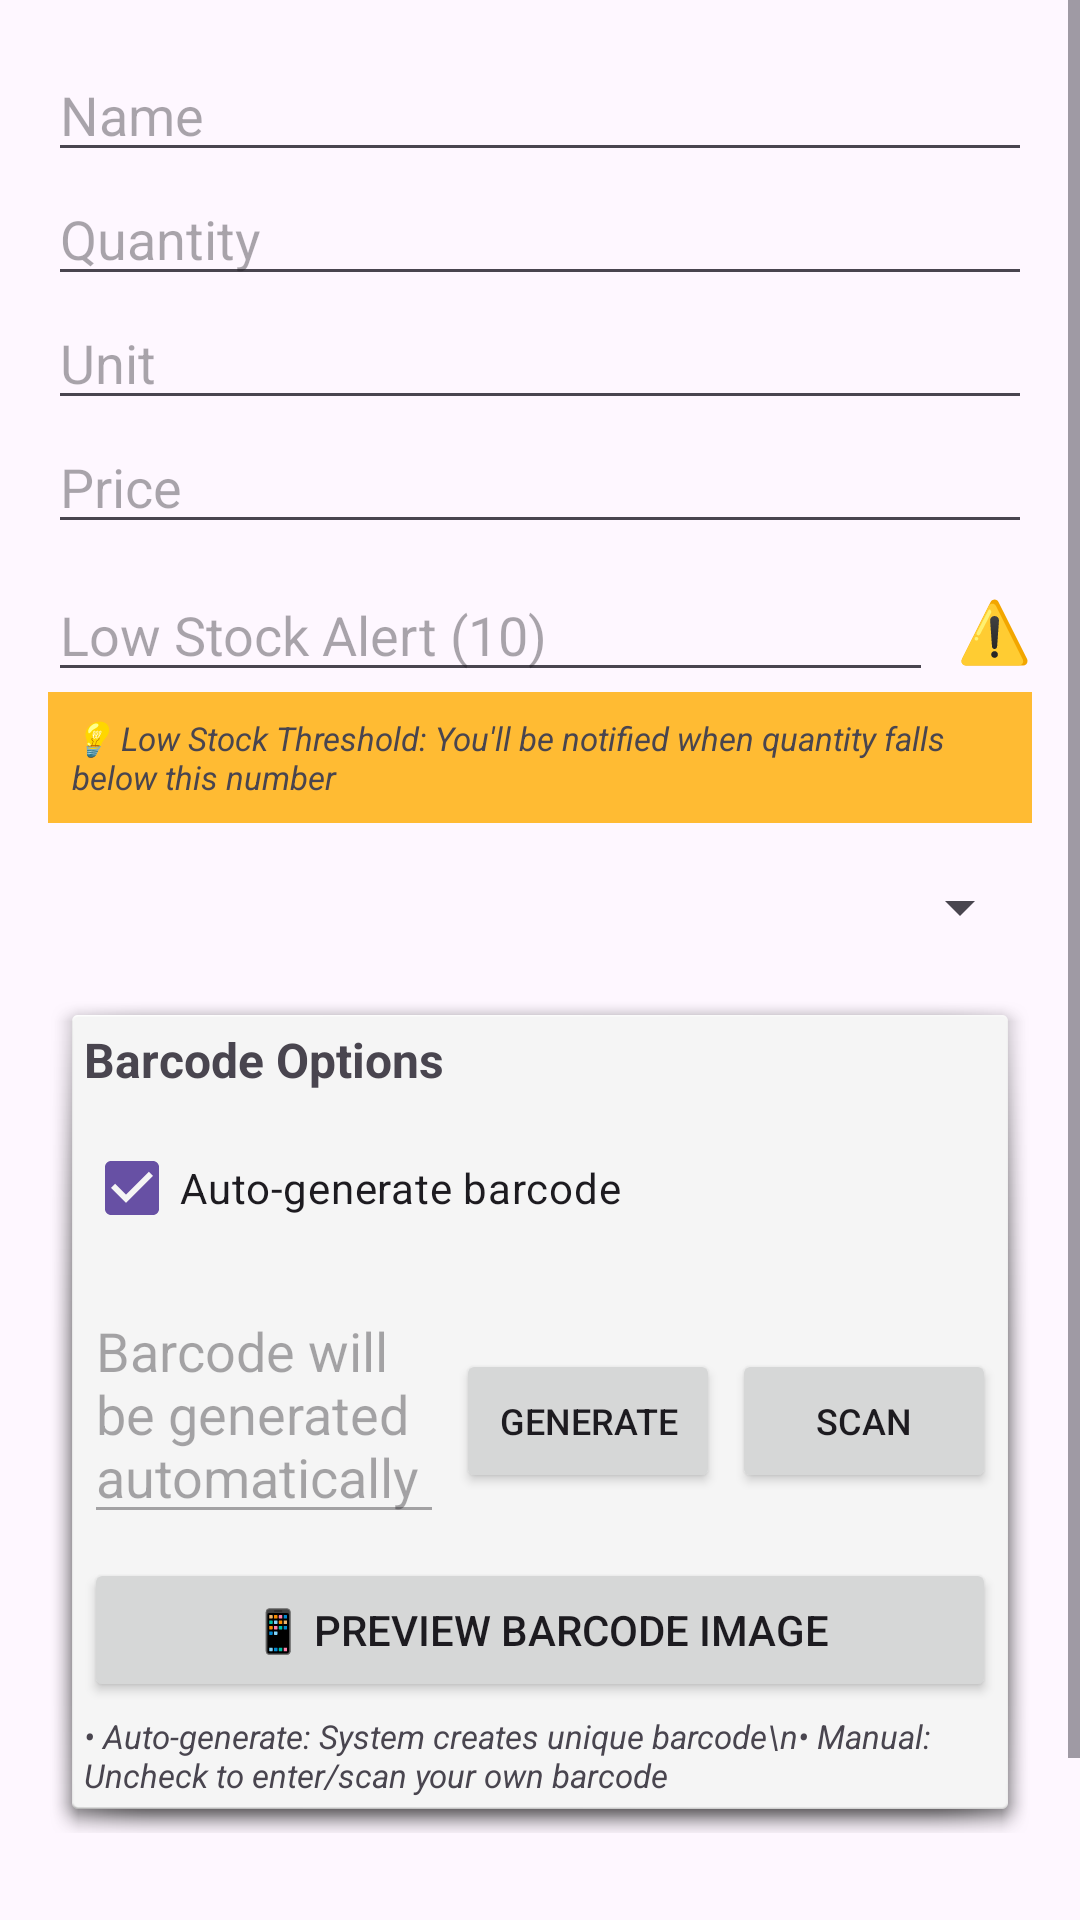

Android layout source for this screen:
<!-- AndroidManifest.xml: application theme Theme.Invenzora -->
<!-- res/layout/activity_add_item.xml -->
<ScrollView xmlns:android="http://schemas.android.com/apk/res/android"
    android:layout_width="match_parent"
    android:layout_height="match_parent">

    <LinearLayout
        android:orientation="vertical"
        android:padding="16dp"
        android:layout_width="match_parent"
        android:layout_height="wrap_content">

        <EditText
            android:id="@+id/et_name"
            android:hint="Name"
            android:layout_width="match_parent"
            android:layout_height="wrap_content"/>

        <EditText
            android:id="@+id/et_quantity"
            android:hint="Quantity"
            android:inputType="number"
            android:layout_width="match_parent"
            android:layout_height="wrap_content"/>

        <EditText
            android:id="@+id/et_unit"
            android:hint="Unit"
            android:layout_width="match_parent"
            android:layout_height="wrap_content"/>

        <EditText
            android:id="@+id/et_price"
            android:hint="Price"
            android:inputType="numberDecimal"
            android:layout_width="match_parent"
            android:layout_height="wrap_content"/>

        <LinearLayout
            android:layout_width="match_parent"
            android:layout_height="wrap_content"
            android:orientation="horizontal"
            android:layout_marginTop="8dp">

            <EditText
                android:id="@+id/et_low_stock_threshold"
                android:hint="Low Stock Alert (10)"
                android:inputType="number"
                android:layout_width="0dp"
                android:layout_height="wrap_content"
                android:layout_weight="1"/>

            <TextView
                android:layout_width="wrap_content"
                android:layout_height="wrap_content"
                android:text="⚠️"
                android:textSize="20sp"
                android:layout_marginStart="8dp"
                android:layout_gravity="center_vertical"/>
        </LinearLayout>

        <TextView
            android:layout_width="match_parent"
            android:layout_height="wrap_content"
            android:text="💡 Low Stock Threshold: You'll be notified when quantity falls below this number"
            android:textSize="11sp"
            android:textStyle="italic"
            android:layout_marginBottom="8dp"
            android:background="@android:color/holo_orange_light"
            android:padding="8dp"/>
        <Spinner
            android:id="@+id/sp_group"
            android:layout_width="match_parent"
            android:layout_height="wrap_content"
            android:layout_marginTop="8dp"
            android:layout_marginBottom="8dp"/>

        
        <LinearLayout
            android:layout_width="match_parent"
            android:layout_height="wrap_content"
            android:orientation="vertical"
            android:background="@android:drawable/dialog_holo_light_frame"
            android:padding="12dp"
            android:layout_marginTop="8dp"
            android:layout_marginBottom="8dp">

            <TextView
                android:layout_width="match_parent"
                android:layout_height="wrap_content"
                android:text="Barcode Options"
                android:textStyle="bold"
                android:textSize="16sp"
                android:layout_marginBottom="8dp"/>

            <CheckBox
                android:id="@+id/cb_auto_generate_barcode"
                android:layout_width="match_parent"
                android:layout_height="wrap_content"
                android:text="Auto-generate barcode"
                android:checked="true"/>

            <LinearLayout
                android:layout_width="match_parent"
                android:layout_height="wrap_content"
                android:orientation="horizontal"
                android:layout_marginTop="8dp">

                <EditText
                    android:id="@+id/et_barcode"
                    android:hint="Barcode will be generated automatically"
                    android:layout_width="0dp"
                    android:layout_height="wrap_content"
                    android:layout_weight="1"
                    android:enabled="false"/>

                <Button
                    android:id="@+id/btn_generate_barcode"
                    android:text="Generate"
                    android:layout_width="wrap_content"
                    android:layout_height="wrap_content"
                    android:layout_marginStart="4dp"
                    android:textSize="12sp"/>

                <Button
                    android:id="@+id/btn_scan_barcode"
                    android:text="Scan"
                    android:layout_width="wrap_content"
                    android:layout_height="wrap_content"
                    android:layout_marginStart="4dp"
                    android:textSize="12sp"/>
            </LinearLayout>

            <Button
                android:id="@+id/btn_view_barcode"
                android:text="📱 Preview Barcode Image"
                android:layout_width="match_parent"
                android:layout_height="wrap_content"
                android:layout_marginTop="8dp"
                android:textSize="14sp"/>

            <TextView
                android:layout_width="match_parent"
                android:layout_height="wrap_content"
                android:text="• Auto-generate: System creates unique barcode\n• Manual: Uncheck to enter/scan your own barcode"
                android:textSize="11sp"
                android:textStyle="italic"
                android:layout_marginTop="4dp"/>
        </LinearLayout>

        <Button
            android:id="@+id/btn_add_item"
            android:text="Add Item"
            android:layout_width="match_parent"
            android:layout_height="wrap_content"
            android:layout_marginTop="16dp"/>
    </LinearLayout>
</ScrollView>
<!-- resources referenced by this layout -->
<resources>
  <style name="Theme.Invenzora" parent="Base.Theme.Invenzora" />
  <style name="Base.Theme.Invenzora" parent="Theme.Material3.DayNight.NoActionBar">
          
          
      </style>
</resources>
